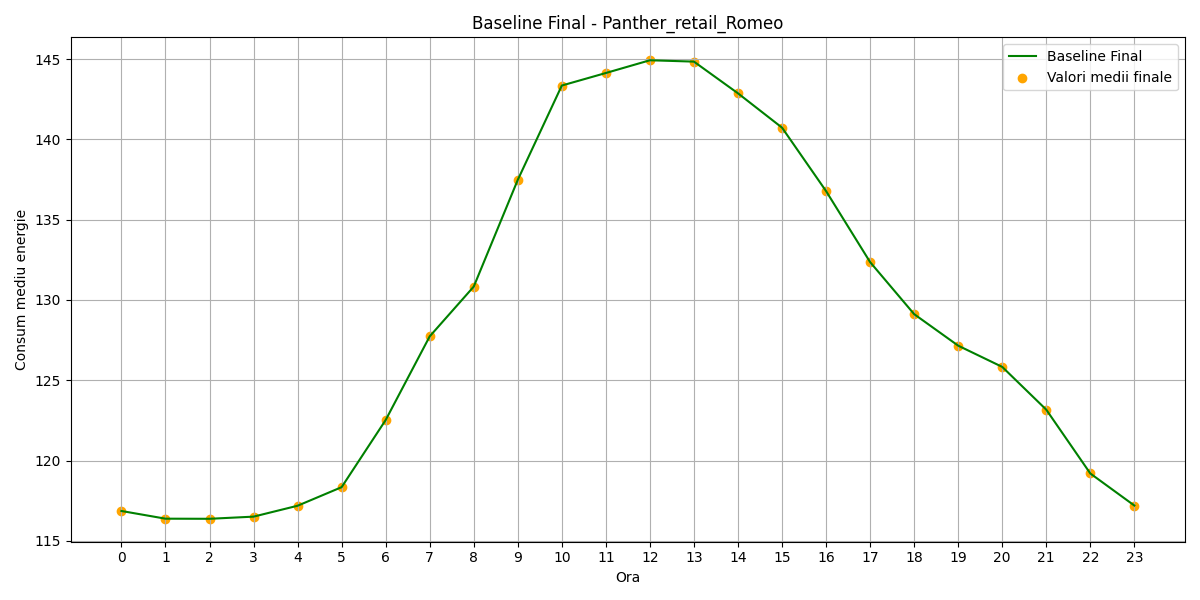

Data behind this chart, as committed beside it:
hour, B(t)_final
0, 116.9
1, 116.4
2, 116.4
3, 116.5
4, 117.2
5, 118.3
6, 122.5
7, 127.7
8, 130.8
9, 137.5
10, 143.4
11, 144.1
12, 144.9
13, 144.8
14, 142.9
15, 140.7
16, 136.8
17, 132.4
18, 129.1
19, 127.2
20, 125.8
21, 123.2
22, 119.2
23, 117.2
